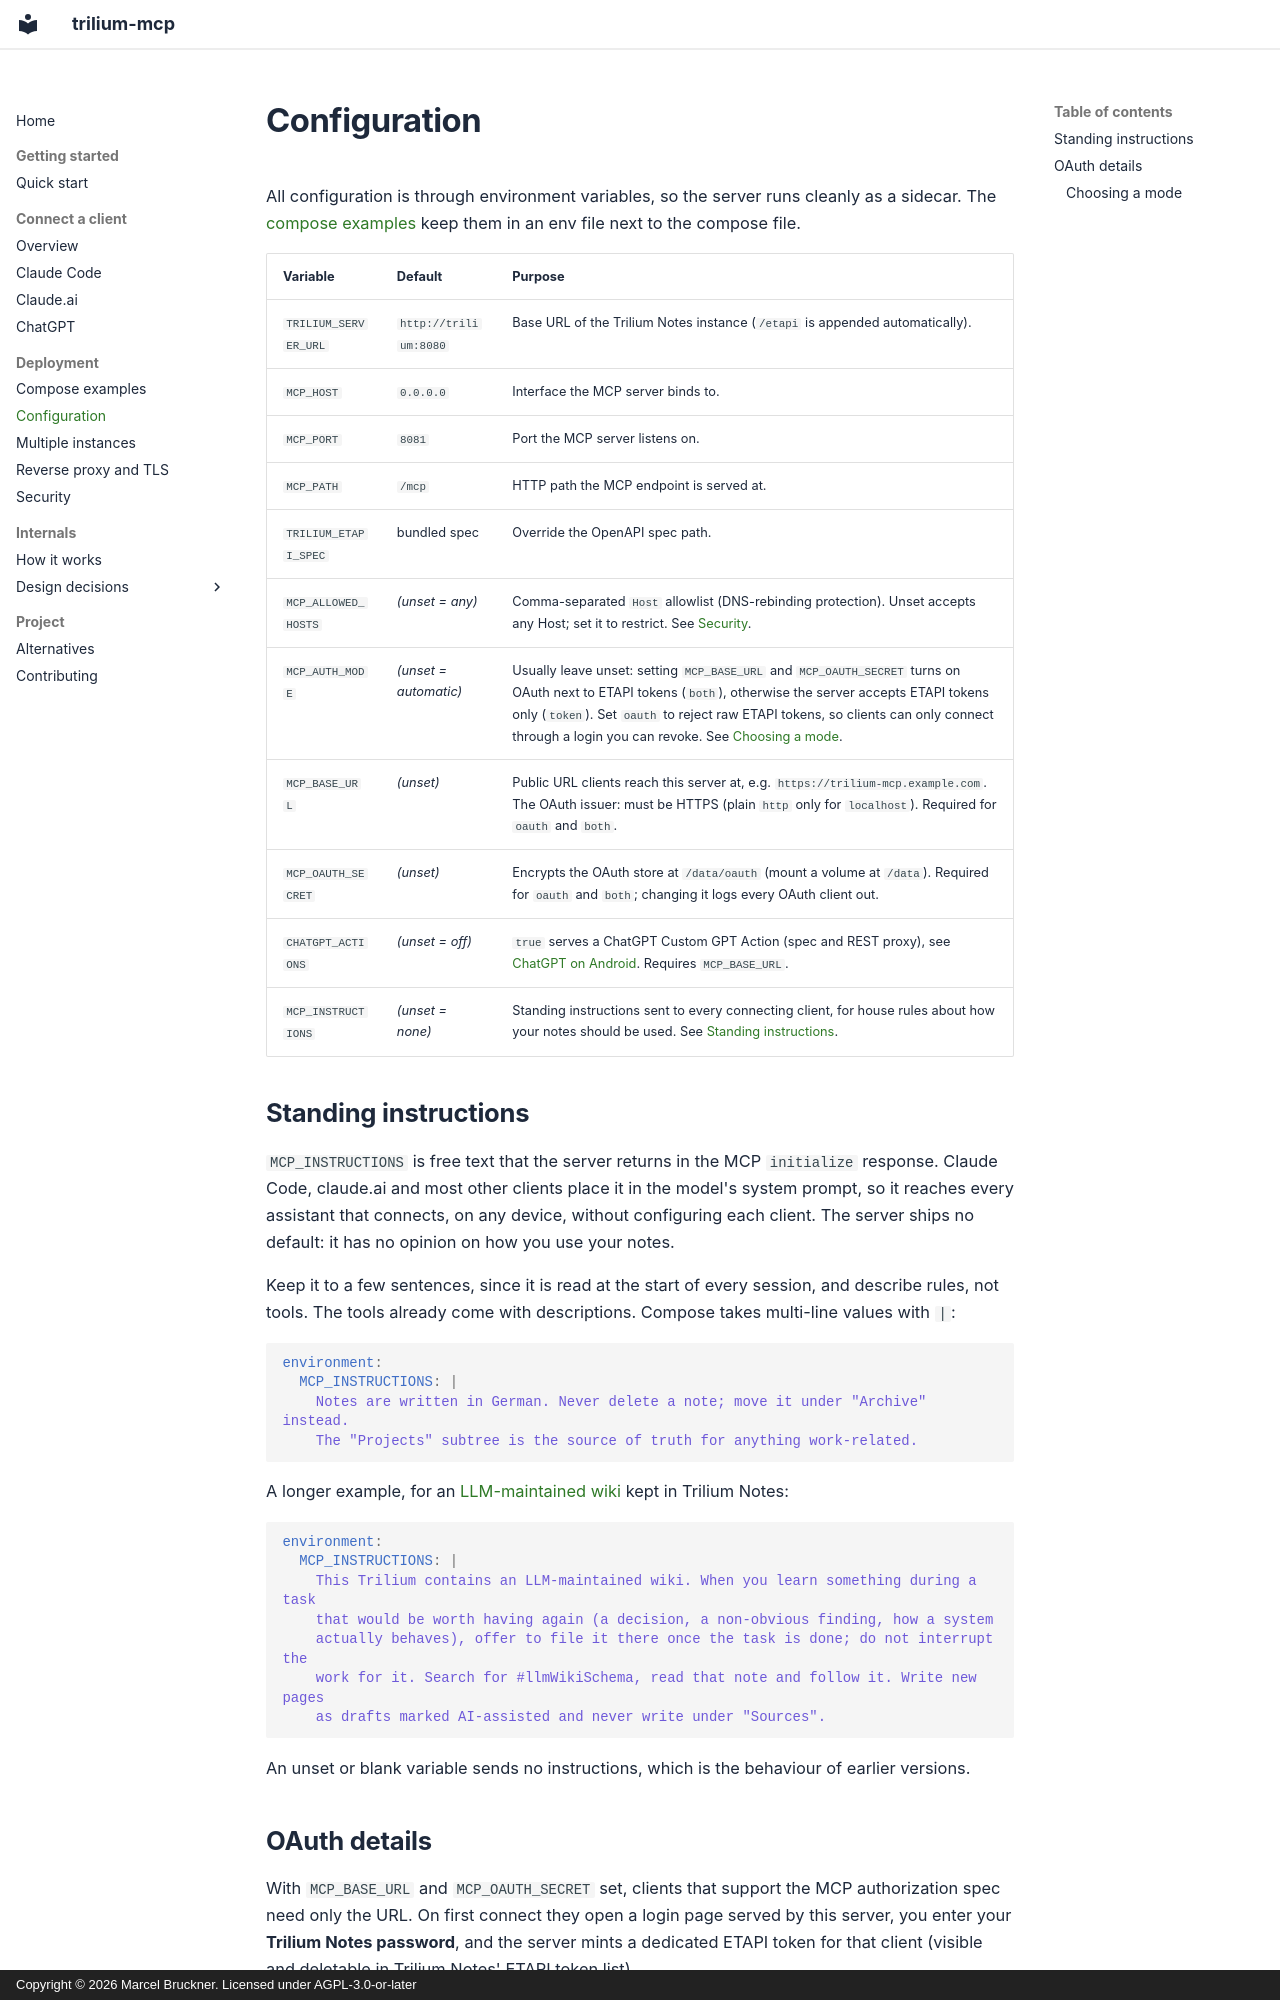

repository: Marceltov/trilium-mcp · page: configuration/index.html · generator: mkdocs · copyright: Copyright © 2026 Marcel Bruckner. Licensed under AGPL-3.0-or-later

# Configuration

All configuration is through environment variables, so the server runs cleanly as a sidecar. The [compose examples](compose-examples.md) keep them in an env file next to the compose file.

| Variable | Default | Purpose |
| -------- | ------- | ------- |
| `TRILIUM_SERVER_URL` | `http://trilium:8080` | Base URL of the Trilium Notes instance (`/etapi` is appended automatically). |
| `MCP_HOST` | `0.0.0.0` | Interface the MCP server binds to. |
| `MCP_PORT` | `8081` | Port the MCP server listens on. |
| `MCP_PATH` | `/mcp` | HTTP path the MCP endpoint is served at. |
| `TRILIUM_ETAPI_SPEC` | bundled spec | Override the OpenAPI spec path. |
| `MCP_ALLOWED_HOSTS` | *(unset = any)* | Comma-separated `Host` allowlist (DNS-rebinding protection). Unset accepts any Host; set it to restrict. See [Security](security.md#host-allowlist). |
| `MCP_AUTH_MODE` | *(unset = automatic)* | Usually leave unset: setting `MCP_BASE_URL` and `MCP_OAUTH_SECRET` turns on OAuth next to ETAPI tokens (`both`), otherwise the server accepts ETAPI tokens only (`token`). Set `oauth` to reject raw ETAPI tokens, so clients can only connect through a login you can revoke. See [Choosing a mode](#choosing-a-mode). |
| `MCP_BASE_URL` | *(unset)* | Public URL clients reach this server at, e.g. `https://trilium-mcp.example.com`. The OAuth issuer: must be HTTPS (plain `http` only for `localhost`). Required for `oauth` and `both`. |
| `MCP_OAUTH_SECRET` | *(unset)* | Encrypts the OAuth store at `/data/oauth` (mount a volume at `/data`). Required for `oauth` and `both`; changing it logs every OAuth client out. |
| `CHATGPT_ACTIONS` | *(unset = off)* | `true` serves a ChatGPT Custom GPT Action (spec and REST proxy), see [ChatGPT on Android](chatgpt.md#android). Requires `MCP_BASE_URL`. |
| `MCP_INSTRUCTIONS` | *(unset = none)* | Standing instructions sent to every connecting client, for house rules about how your notes should be used. See [Standing instructions](#standing-instructions). |

## Standing instructions

`MCP_INSTRUCTIONS` is free text that the server returns in the MCP `initialize` response. Claude Code, claude.ai and most other clients place it in the model's system prompt, so it reaches every assistant that connects, on any device, without configuring each client. The server ships no default: it has no opinion on how you use your notes.

Keep it to a few sentences, since it is read at the start of every session, and describe rules, not tools. The tools already come with descriptions. Compose takes multi-line values with `|`:

```yaml
environment:
  MCP_INSTRUCTIONS: |
    Notes are written in German. Never delete a note; move it under "Archive" instead.
    The "Projects" subtree is the source of truth for anything work-related.
```

A longer example, for an [LLM-maintained wiki](https://gist.github.com/karpathy/442a6bf555914893e9891c11519de94f) kept in Trilium Notes:

```yaml
environment:
  MCP_INSTRUCTIONS: |
    This Trilium contains an LLM-maintained wiki. When you learn something during a task
    that would be worth having again (a decision, a non-obvious finding, how a system
    actually behaves), offer to file it there once the task is done; do not interrupt the
    work for it. Search for #llmWikiSchema, read that note and follow it. Write new pages
    as drafts marked AI-assisted and never write under "Sources".
```

An unset or blank variable sends no instructions, which is the behaviour of earlier versions.
